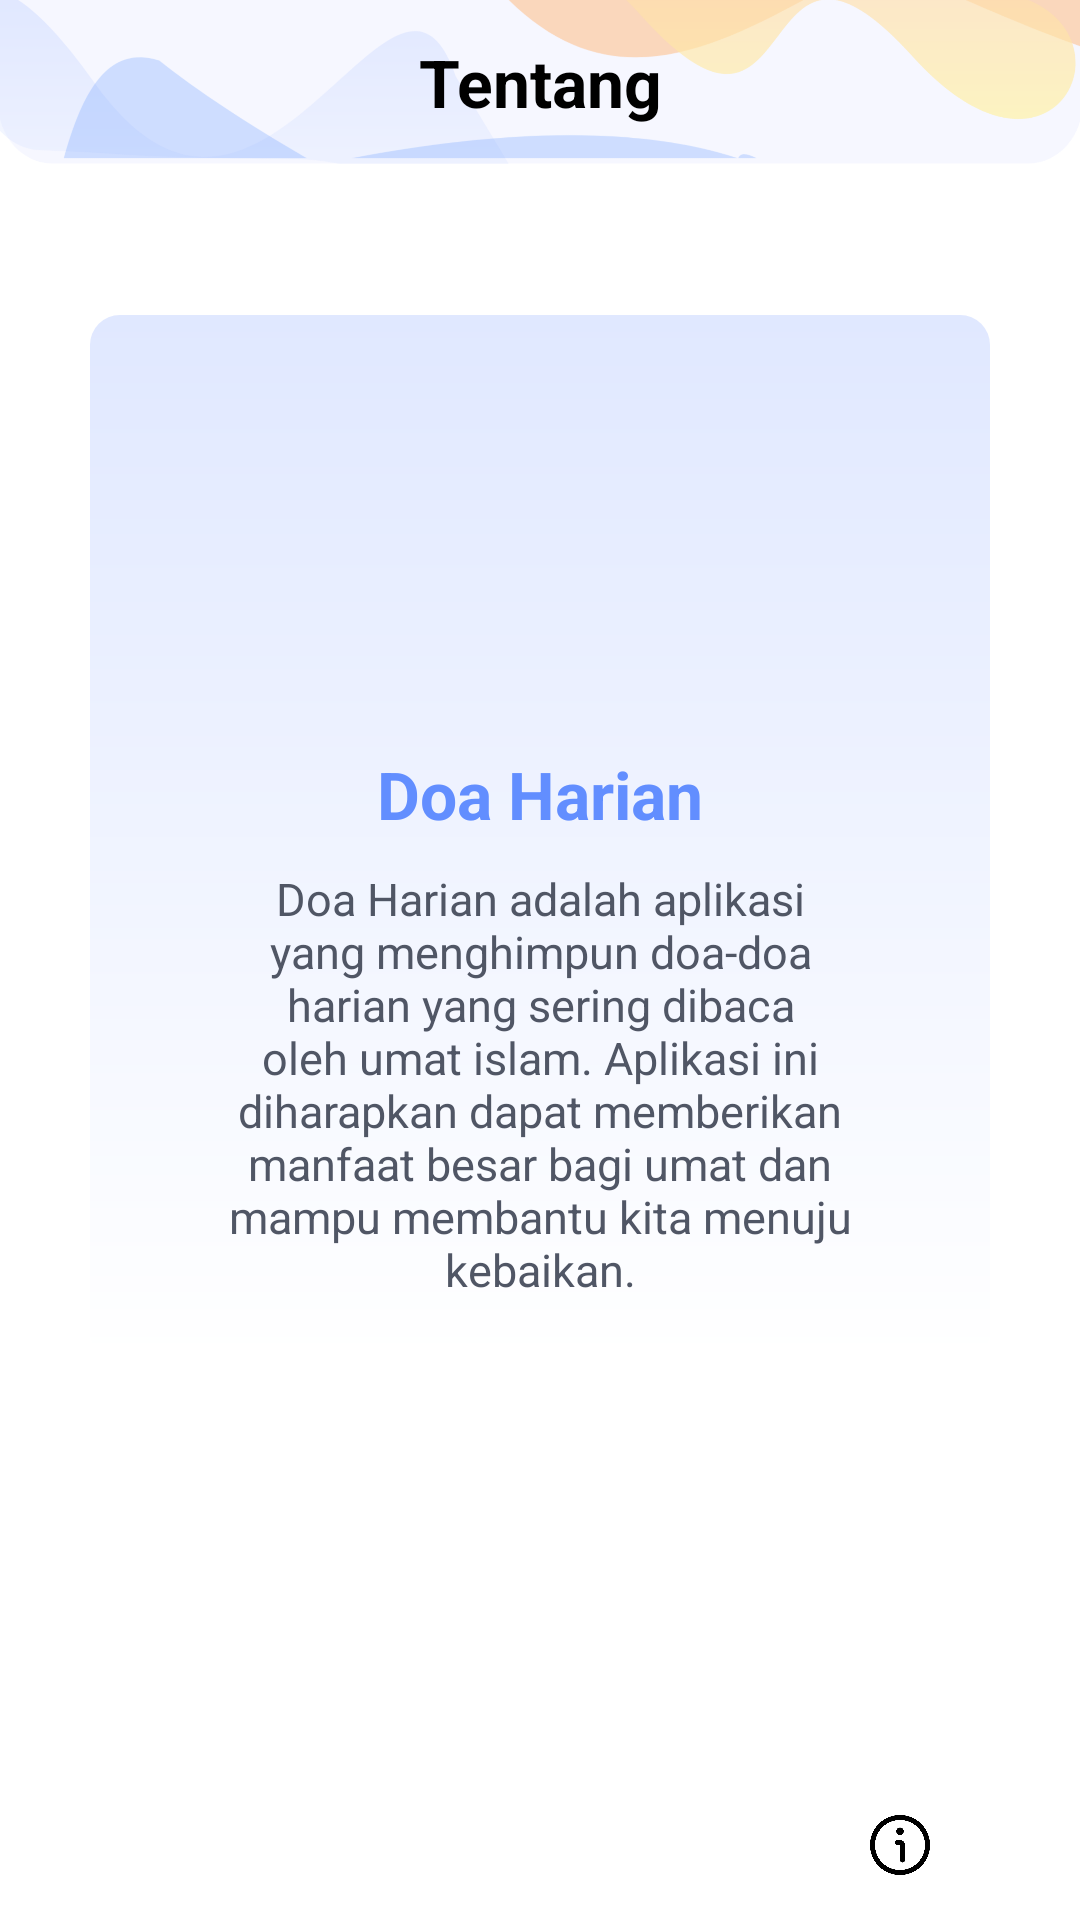

Here is an Android app screen rendered from its layout file. Give the layout XML and the strings, colors and styles it references.
<!-- AndroidManifest.xml: application theme Theme.DoaHarian -->
<!-- res/layout/activity_setting_fragment.xml -->
<?xml version="1.0" encoding="utf-8"?>
<LinearLayout xmlns:android="http://schemas.android.com/apk/res/android"
    xmlns:app="http://schemas.android.com/apk/res-auto"
    xmlns:tools="http://schemas.android.com/tools"
    android:id="@+id/main"
    android:layout_width="match_parent"
    android:layout_height="match_parent"
    tools:context=".fragment.FavoriteFragment"
    android:orientation="vertical"
    android:background="@color/white">

    <FrameLayout
        android:layout_width="match_parent"
        android:layout_height="0dp"
        android:layout_weight="1">

        <LinearLayout
            android:layout_width="match_parent"
            android:layout_height="match_parent"
            android:orientation="vertical">

            <LinearLayout
                android:layout_width="match_parent"
                android:layout_height="55dp"
                android:background="@drawable/atas4">

                <TextView
                    android:layout_width="match_parent"
                    android:layout_height="match_parent"
                    android:text="@string/tentang"
                    android:textColor="@color/black"
                    android:textStyle="bold"
                    android:textSize="22sp"
                    android:gravity="center"/>


            </LinearLayout>


            <LinearLayout
                android:layout_width="wrap_content"
                android:layout_height="wrap_content"
                android:orientation="vertical"
                android:padding="20dp"
                android:layout_marginRight="30dp"
                android:layout_marginLeft="30dp"
                android:layout_marginTop="50dp"
                android:background="@drawable/about">

                <ImageView
                    android:layout_width="90dp"
                    android:layout_height="90dp"
                    android:layout_marginTop="20dp"
                    android:src="@mipmap/ic_launcher"
                    android:layout_gravity="center_horizontal"/>

                <TextView
                    android:layout_width="wrap_content"
                    android:layout_height="wrap_content"
                    android:textSize="22sp"
                    android:textStyle="bold"
                    android:text="@string/doa_harian"
                    android:layout_marginBottom="10dp"
                    android:layout_marginTop="15dp"
                    android:layout_gravity="center_horizontal"
                    android:textColor="@color/biru"/>

                <TextView
                    android:layout_width="wrap_content"
                    android:layout_height="wrap_content"
                    android:layout_marginLeft="25dp"
                    android:layout_marginRight="25dp"
                    android:gravity="center_horizontal"
                    android:textSize="15dp"
                    android:textColor="#505665"
                    android:text="@string/doa_harian_adalah_aplikasi_yang_menghimpun_doa_doa_harian_yang_sering_dibaca_oleh_umat_islam_aplikasi_ini_diharapkan_dapat_memberikan_manfaat_besar_bagi_umat_dan_mampu_membantu_kita_menuju_kebaikan"/>

            </LinearLayout>

        </LinearLayout>



    </FrameLayout>


    <include
        android:layout_width="match_parent"
        android:layout_height="wrap_content"
        android:layout_gravity="bottom"
        layout="@layout/navigator" />

</LinearLayout>
<!-- res/layout/navigator.xml (included above) -->
<?xml version="1.0" encoding="utf-8"?>
<LinearLayout xmlns:android="http://schemas.android.com/apk/res/android"
    android:layout_width="match_parent"
    android:padding="10dp"
    android:id="@+id/navbar"
    android:layout_height="55dp"
    android:orientation="horizontal"
    android:background="@drawable/nav">

    <LinearLayout
        android:layout_width="match_parent"
        android:layout_height="match_parent"
        android:gravity="center">

        <LinearLayout
            android:id="@+id/LL_Home"
            android:layout_width="100dp"
            android:layout_height="match_parent"
            android:layout_gravity="center"
            android:layout_marginLeft="10dp"
            android:layout_marginRight="10dp"
            android:gravity="center_horizontal"
            android:background="@color/white">

            <ImageView
                android:layout_width="30dp"
                android:layout_height="30dp"
                android:src="@drawable/img"
                android:layout_gravity="center"
                android:padding="5dp"/>
        </LinearLayout>

        <LinearLayout
            android:id="@+id/LL_Favorite"
            android:layout_width="100dp"
            android:layout_height="match_parent"
            android:layout_gravity="center"
            android:gravity="center_horizontal"
            android:layout_marginLeft="10dp"
            android:layout_marginRight="10dp"
            android:background="@color/white">

            <ImageView
                android:layout_width="30dp"
                android:layout_height="30dp"
                android:src="@drawable/img_1"
                android:layout_gravity="center"
                android:layout_marginStart="20dp"
                android:layout_marginEnd="20dp"
                android:padding="5dp"/>
        </LinearLayout>

        <LinearLayout
            android:id="@+id/LL_Setting"
            android:layout_width="100dp"
            android:layout_height="match_parent"
            android:layout_gravity="center"
            android:gravity="center_horizontal"
            android:layout_marginLeft="10dp"
            android:layout_marginRight="10dp"
            android:background="@color/white">

            <ImageView
                android:layout_width="30dp"
                android:layout_height="30dp"
                android:src="@drawable/img_2"
                android:layout_gravity="center"
                android:padding="5dp"/>
        </LinearLayout>
    </LinearLayout>
</LinearLayout>
<!-- resources referenced by this layout -->
<resources>
  <color name="biru">#628EFF</color>
  <color name="black">#FF000000</color>
  <color name="white">#FFFFFFFF</color>
  <!-- drawable about (drawable) -->
  <?xml version="1.0" encoding="utf-8"?>
  <shape xmlns:android="http://schemas.android.com/apk/res/android">
      <gradient
          android:startColor="#E0E8FF"
          android:endColor="@color/white"
          android:angle="20"/> 
  
      <corners android:radius="10dp"/> 
  </shape>
  <!-- drawable atas4: png bitmap (drawable, 75153 bytes) -->
  <!-- drawable img_2: png bitmap (drawable, 15575 bytes) -->
  <!-- drawable nav (drawable) -->
  <?xml version="1.0" encoding="utf-8"?>
  <layer-list xmlns:android="http://schemas.android.com/apk/res/android">
  
      
      <item android:top="2dp"> 
          <shape android:shape="rectangle">
              <solid android:color="@android:color/white"/> 
          </shape>
      </item>
  
  </layer-list>
  <!-- mipmap ic_launcher (mipmap-anydpi-v26) -->
  <?xml version="1.0" encoding="utf-8"?>
  <adaptive-icon xmlns:android="http://schemas.android.com/apk/res/android">
      <background android:drawable="@drawable/logo" />
  
      <monochrome android:drawable="@drawable/ic_launcher_foreground" />
  </adaptive-icon>
  <string name="doa_harian">Doa Harian</string>
  <string name="doa_harian_adalah_aplikasi_yang_menghimpun_doa_doa_harian_yang_sering_dibaca_oleh_umat_islam_aplikasi_ini_diharapkan_dapat_memberikan_manfaat_besar_bagi_umat_dan_mampu_membantu_kita_menuju_kebaikan">Doa Harian adalah aplikasi yang menghimpun doa-doa harian yang sering dibaca oleh umat islam. Aplikasi ini diharapkan dapat memberikan manfaat besar bagi umat dan mampu membantu kita menuju kebaikan.</string>
  <string name="tentang">Tentang</string>
  <style name="Theme.DoaHarian" parent="Base.Theme.DoaHarian" />
  <style name="Base.Theme.DoaHarian" parent="Theme.Material3.DayNight.NoActionBar">
          
           <item name="colorPrimary">@color/black</item>
      </style>
</resources>
